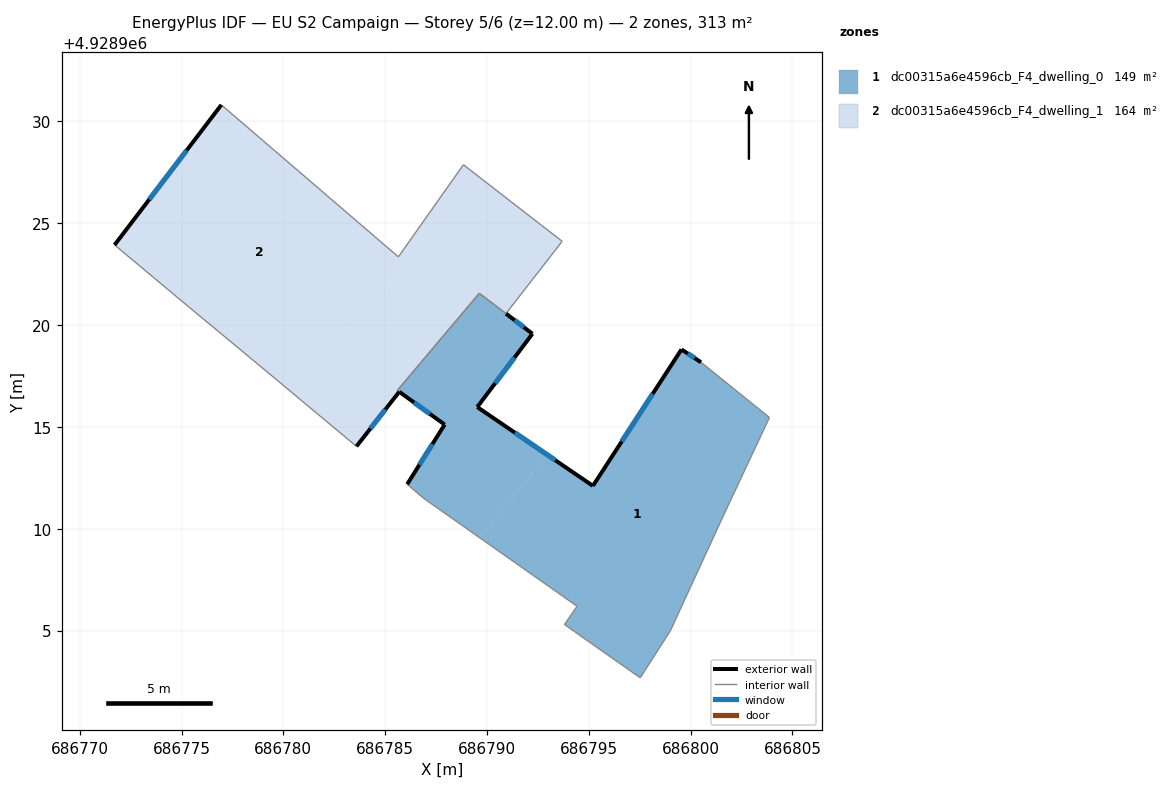
=== STOREY PLAN SPEC (per zone: floor XY polygon, exterior-wall plan segments, windows/doors) ===
zone 1: dc00315a6e4596cb_F4_dwelling_0  (148.9 m²)
  floor: (686799.00, 4928904.99) (686801.60, 4928910.64) (686803.87, 4928915.46) (686800.51, 4928918.17) (686799.55, 4928918.80) (686795.20, 4928912.11) (686792.99, 4928913.61) (686789.60, 4928909.59) (686794.42, 4928906.19) (686793.80, 4928905.30) (686797.52, 4928902.68)
  floor: (686789.60, 4928909.59) (686792.99, 4928913.61) (686789.52, 4928915.98) (686792.23, 4928919.58) (686789.62, 4928921.56) (686785.60, 4928916.79) (686785.69, 4928916.73) (686787.92, 4928915.12) (686786.08, 4928912.19) (686786.90, 4928911.49)
  exterior wall: (686786.08, 4928912.19) – (686787.92, 4928915.12)  [3.5 m]
    window: (686786.68, 4928913.14) – (686787.32, 4928914.16)  [1.3 m²]
  exterior wall: (686787.92, 4928915.12) – (686785.69, 4928916.73)  [2.8 m]
    window: (686787.20, 4928915.64) – (686786.42, 4928916.20)  [1.0 m²]
  exterior wall: (686790.94, 4928920.56) – (686792.23, 4928919.58)  [1.6 m]
    window: (686791.36, 4928920.24) – (686791.81, 4928919.90)  [0.6 m²]
  exterior wall: (686792.23, 4928919.58) – (686789.52, 4928915.98)  [4.5 m]
    window: (686791.35, 4928918.40) – (686790.40, 4928917.15)  [1.7 m²]
  exterior wall: (686789.52, 4928915.98) – (686795.20, 4928912.11)  [6.9 m]
    window: (686791.37, 4928914.72) – (686793.35, 4928913.36)  [2.5 m²]
  exterior wall: (686795.20, 4928912.11) – (686799.55, 4928918.80)  [8.0 m]
    window: (686796.62, 4928914.28) – (686798.14, 4928916.63)  [2.9 m²]
  exterior wall: (686799.55, 4928918.80) – (686800.51, 4928918.17)  [1.1 m]
    window: (686799.86, 4928918.60) – (686800.20, 4928918.38)  [0.4 m²]
  interior walls: 11
zone 2: dc00315a6e4596cb_F4_dwelling_1  (164.1 m²)
  floor: (686790.93, 4928920.57) (686793.69, 4928924.12) (686788.84, 4928927.88) (686785.65, 4928923.35) (686786.02, 4928923.03) (686780.56, 4928916.57) (686781.63, 4928915.68) (686783.59, 4928914.05) (686785.69, 4928916.73) (686785.60, 4928916.80) (686789.62, 4928921.56)
  floor: (686780.56, 4928916.57) (686786.02, 4928923.03) (686785.64, 4928923.35) (686776.95, 4928930.82) (686771.71, 4928923.94) (686776.06, 4928920.31) (686776.97, 4928919.56) (686779.74, 4928917.26)
  exterior wall: (686771.71, 4928923.94) – (686776.95, 4928930.82)  [8.6 m]
    window: (686773.42, 4928926.17) – (686775.25, 4928928.58)  [3.2 m²]
  exterior wall: (686785.69, 4928916.73) – (686783.59, 4928914.05)  [3.4 m]
    window: (686785.01, 4928915.85) – (686784.27, 4928914.92)  [1.2 m²]
  interior walls: 12

=== DERIVED (storey summary) ===
Building: EU S2 Campaign
Storey: 5 of 6  (floor level z = 12.00 m)
Storey gross floor area: 313.0 m²
Zones on this storey: 2
  - dc00315a6e4596cb_F4_dwelling_0: floor 148.9 m²; exterior wall 28.4 m (85.1 m²); 7 window(s) 10.4 m²; WWR 12.2%
  - dc00315a6e4596cb_F4_dwelling_1: floor 164.1 m²; exterior wall 12.1 m (36.2 m²); 2 window(s) 4.4 m²; WWR 12.2%
Zone adjacency (shared interzone walls):
  - dc00315a6e4596cb_F4_dwelling_0 ↔ dc00315a6e4596cb_F4_dwelling_1